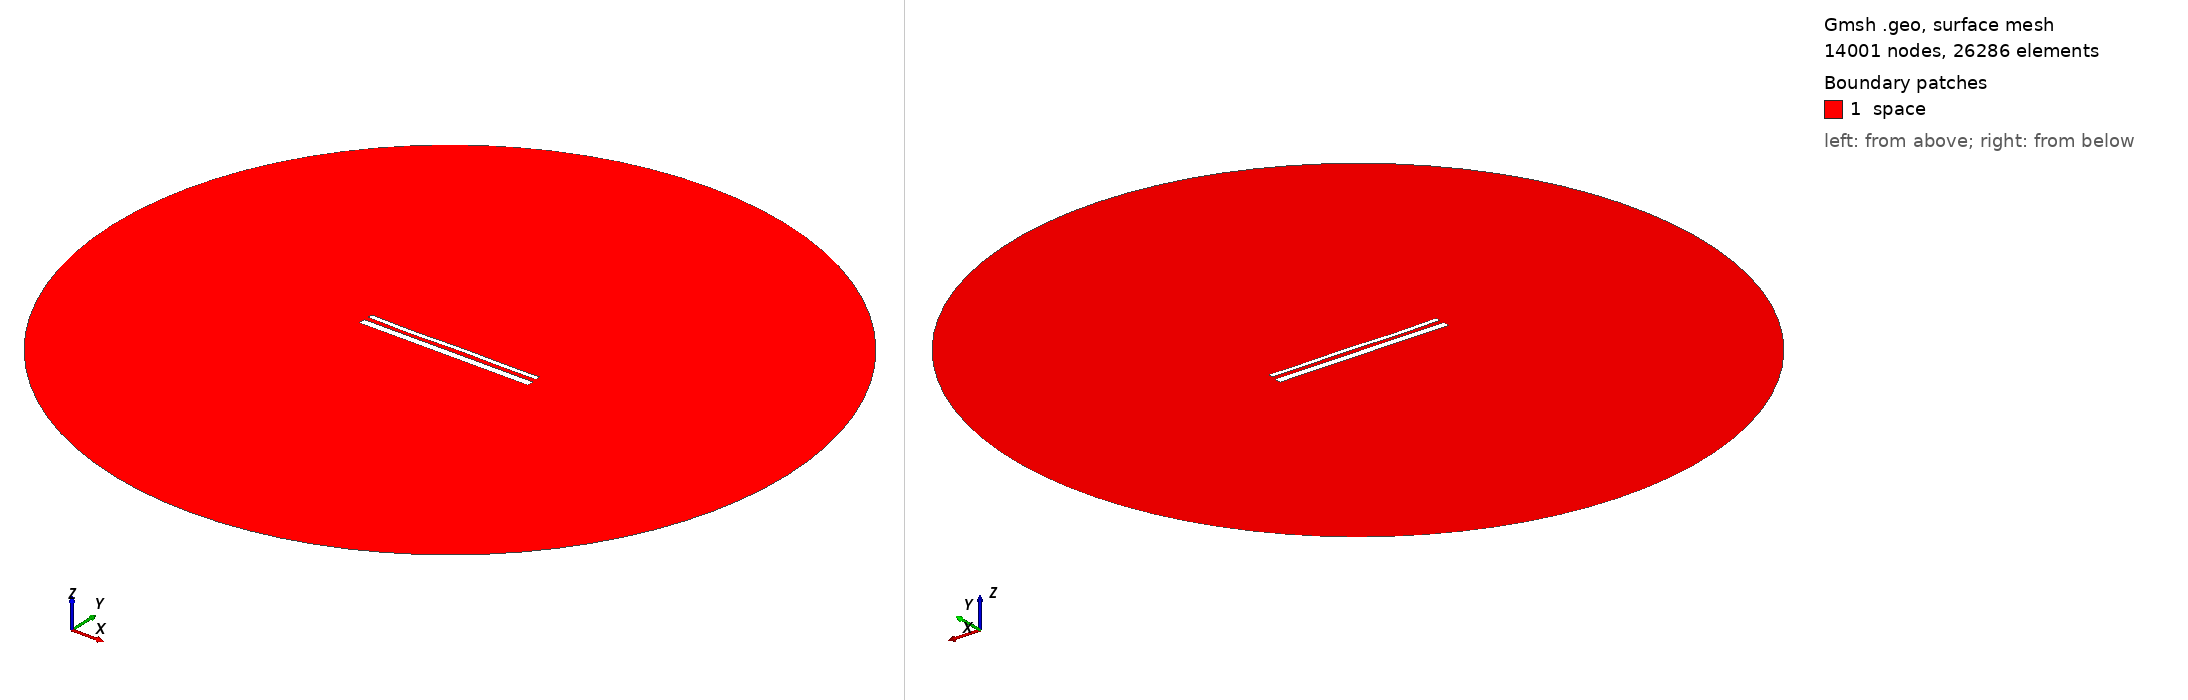

Gmsh geometry script, surface-meshed: 14001 nodes, 26286 surface elements. Boundary patches (legend numbers): 1 space. Left view from above one corner, right view from below the opposite corner. Legend entries are the model's physical surfaces. The drawing asked Gmsh for element sizes between 1% and 20% of the model's largest extent; the script's own settings can give other sizes.

=== 15151.geo (drawn) ===
//---------------------------------------
// Geometry kernel
//---------------------------------------

SetFactory("OpenCASCADE");



//---------------------------------------
// Parameters of the geometry
//---------------------------------------

// Overetch of the upper plate
overetch = 0.5;

// Distance between the plates
distance = 2.5;

// Discretization over the x axis (for the deformation)
nx = 50; 

// Length of the plate
L = 100 - overetch; 

// Number of modes
n = 4; 

// 1st mode coefficient
coeff(1) = -0.075;
beta(1) = 0.596864 * 3.1415926535 / L;

// 2nd mode coefficient
coeff(2) = -0.075;
beta(2) = 1.49418 * 3.1415926535 / L;

// 3rd mode coefficient
coeff(3) = -0.15;
beta(3) = 2.50025 * 3.1415926535 / L;

// 4th mode coefficient
coeff(4) = -0.15;
beta(4) = 3.49999 * 3.1415926535 / L;



//---------------------------------------
// Upper plate (deformed rectangle)
//---------------------------------------

// Coordiantes of the upper plate
xmin = -50;
xmax = 50 - overetch;

// Height of the upper plate
yheight = 4 - 2 * overetch;

// Indexes of the points
UpperID[] = {};
LowerID[] = {};
LeftID[] = {};
RightID[] = {};

// Point index
p = 1;

// Horizontal edges
For i In {1:nx}
    x = xmin + (i-1)*(xmax - xmin)/(nx-1);

    y_bottom = distance / 2 + overetch;
    For j In {1:n}
        C = (Cosh(beta(j)*L) + Cos(beta(j)*L)) / (Sinh(beta(j)*L) + Sin(beta(j)*L));
        y_bottom  = y_bottom + coeff(j) * (Cosh(beta(j)*(x+50)) - Cos(beta(j)*(x+50)) - C * (Sinh(beta(j)*(x+50)) - Sin(beta(j)*(x+50))));
    EndFor

    y_top = y_bottom + yheight;

    Point(p) = {x, y_top, 0, 1.0};
    UpperID[i] = p;
    p = p + 1;

    Point(p) = {x, y_bottom, 0, 1.0};
    LowerID[i] = p;
    p = p + 1;
EndFor

// Create point lists
UpperPts[] = {}; LowerPts[] = {};
For i In {1:nx}
  UpperPts[] += {UpperID[i]};
  LowerPts[] += {LowerID[i]};
EndFor

// Build splines
Spline(1) = {UpperPts[]};
Spline(2) = {LowerPts[]};
Line(3) = {LowerPts[nx-1], UpperPts[nx-1]};
Line(4) = {LowerPts[0], UpperPts[0]};

// Build the plane surface
Curve Loop(1) = {2, 3, -1, -4};
Plane Surface(1) = {1};



//---------------------------------------
// Lower plate (rectangle)
//---------------------------------------

// Vertices
Point(1001) = {-50, -1, 0, 1.0};
Point(1002) = { 50, -1, 0, 1.0};
Point(1003) = { 50,  -5, 0, 1.0};
Point(1004) = {-50,  -5, 0, 1.0};

// Edges
Line(5) = {1001, 1002};
Line(6) = {1002, 1003};
Line(7) = {1003, 1004};
Line(8) = {1004, 1001};

// Plane surface
Line Loop(2) = {5, 6, 7, 8};
Plane Surface(2) = {2}; 



//---------------------------------------
// Outer (fictious) boundary
//---------------------------------------

// Points
Point(1005) = {0, 0, 0};       // Center
Point(1006) = {200, 0, 0};     // Start point
Point(1007) = {0, 200, 0};     // 90 degrees
Point(1008) = {-200, 0, 0};    // 180 degrees
Point(1009) = {0, -200, 0};    // 270 degrees

// Circle arcs (each needs start, center, end)
Circle(9) = {1006, 1005, 1007};
Circle(10) = {1007, 1005, 1008};
Circle(11) = {1008, 1005, 1009};
Circle(12) = {1009, 1005, 1006};

// Plane surface for the entire domain
Curve Loop(3) = {9, 10, 11, 12};
Surface(3) = {3};

// Subtract the plates from the whole domain to obtain the actual domain where we want to solve the equations
BooleanDifference{ Surface{3}; Delete; }{ Surface{1}; Surface{2}; Delete; }




//---------------------------------------
// Transfinite Lines/Curves
//---------------------------------------

// Set the number of points on the boundaries
r = 7;

// Plates
Transfinite Curve {1, 2} = 50*r Using Progression 1;
Transfinite Curve {3, 4} = 2*r Using Progression 1;
Transfinite Line {5, 7} = 50*r Using Progression 1;
Transfinite Line {6, 8} = 2*r Using Progression 1;

// Outer boundary
Transfinite Line {9, 10, 11, 12} = 20 Using Progression 1;



//---------------------------------------
// Physical groups
//---------------------------------------                

// Physical curves (boundaries)
Physical Line("force_segment", 10) = {2};
Physical Line("upper_plate", 11) = {1, 3, 4};
Physical Line("lower_plate", 12) = {5, 6, 7, 8};
Physical Line("boundary", 20) = {9, 10, 11, 12};

// Physical Surfaces
Physical Surface("space", 30) = {3};



//---------------------------------------
// 6. Generate the Mesh
//---------------------------------------

// 2D mesh generation
Mesh 2;
